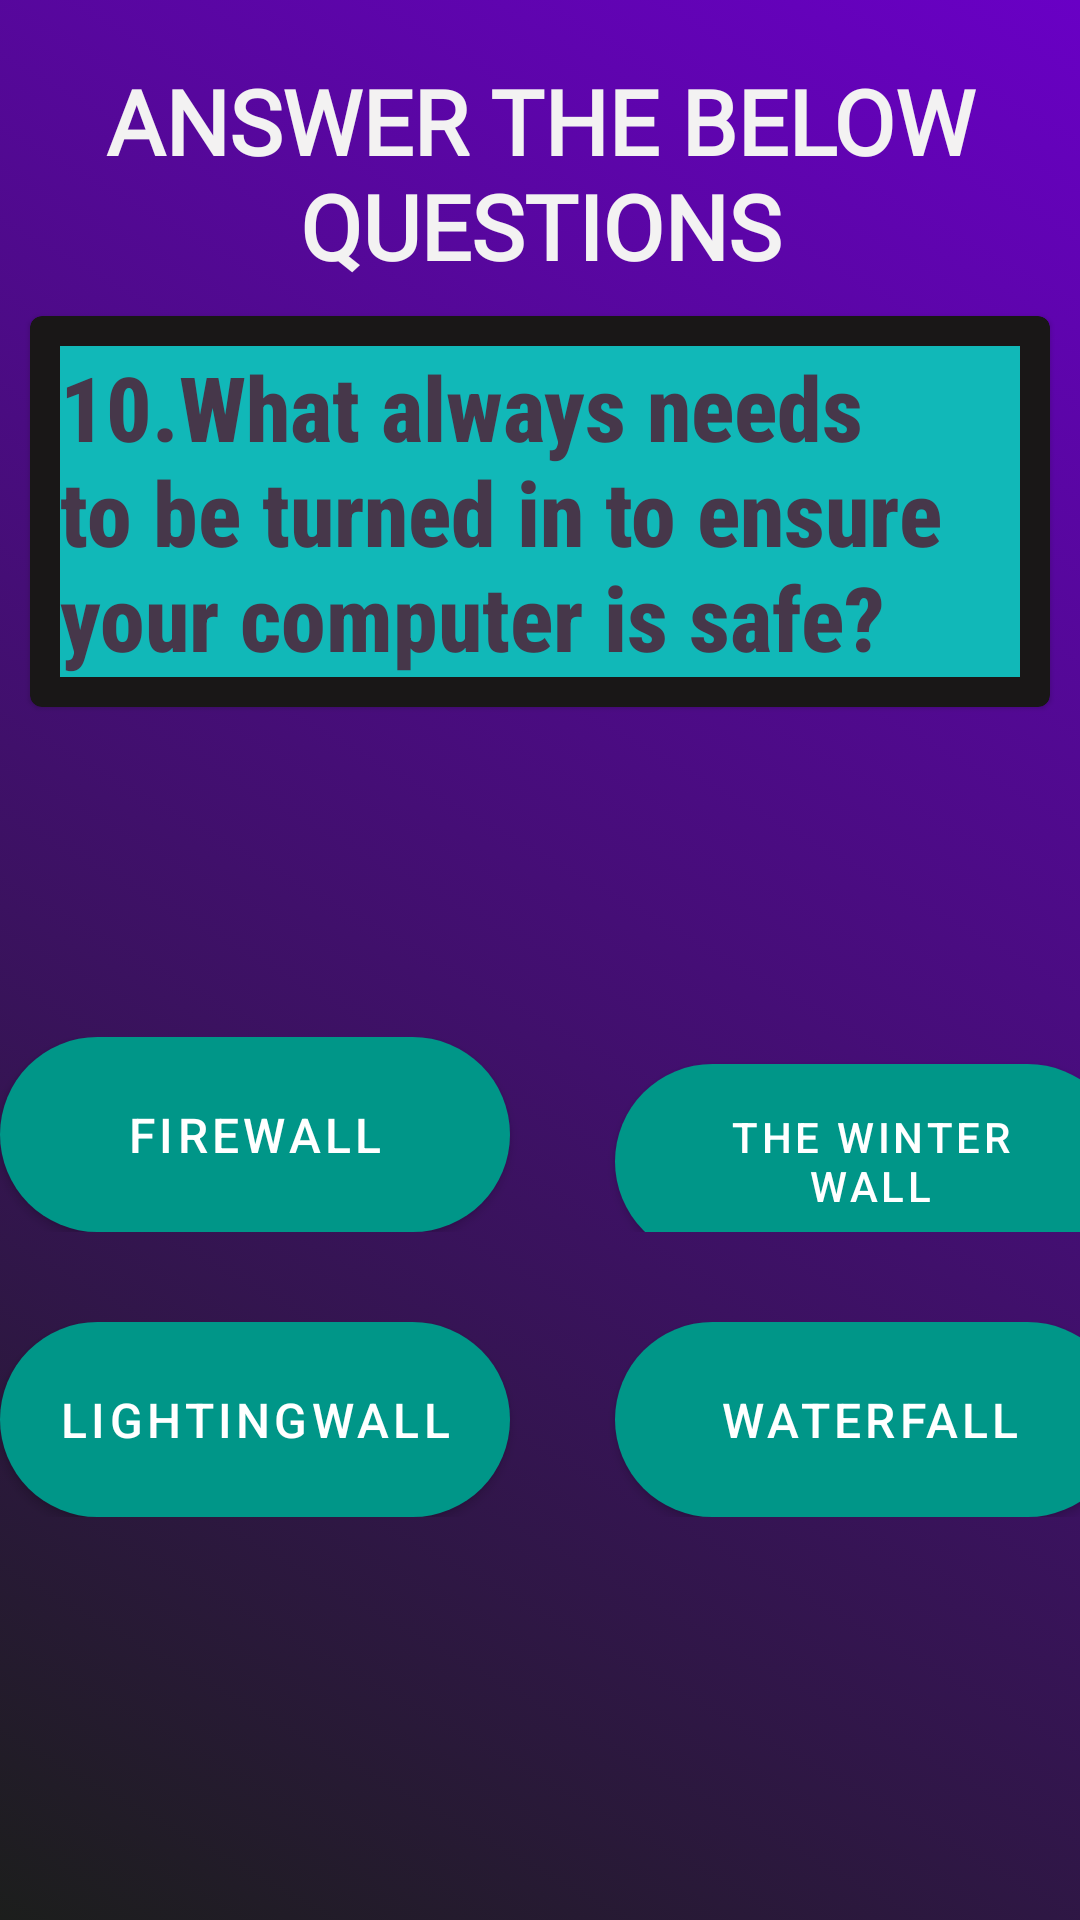

Produce the Android XML layout that renders to this screen, including the resource entries it uses.
<!-- AndroidManifest.xml: application theme Theme.Quizappppppppppppp -->
<!-- res/layout/activity_question10.xml -->
<?xml version="1.0" encoding="utf-8"?>
<LinearLayout
    xmlns:android="http://schemas.android.com/apk/res/android"
    xmlns:tools="http://schemas.android.com/tools"
    xmlns:app="http://schemas.android.com/apk/res-auto"
    android:layout_width="match_parent"
    android:layout_height="match_parent"
    android:orientation="vertical"
    tools:context=".Question_1"
    android:background="@drawable/gradient_list"
    android:id="@+id/Gradientlayout"
    >

    <TextView
        android:id="@+id/crt1"
        android:layout_width="match_parent"
        android:layout_height="wrap_content"
        android:layout_marginTop="20dp"
        android:fontFamily="@font/oswald_medium"
        android:gravity="center"
        android:text="ANSWER THE BELOW QUESTIONS"
        android:textColor="#F3F2F2"
        android:textSize="30dp"
        android:textStyle="bold" />

    <com.google.android.material.card.MaterialCardView
        android:layout_width="wrap_content"
        android:layout_height="wrap_content"
        android:layout_margin="10dp"

        android:background="#1E1717"
        app:cardBackgroundColor="#191717">

        <TextView
            style="@style/CardView.Dark"
            android:layout_width="match_parent"
            android:layout_height="wrap_content"
            android:layout_margin="10dp"
            android:layout_marginTop="40dp"
            android:background="#0062F3"
            android:backgroundTint="#11B8B8"
            android:fontFamily="sans-serif-condensed-medium"
            android:text="10.What always needs to be turned in to ensure your computer is safe?"
            android:textColor="#46374A"
            android:textSize="30dp"
            android:textStyle="bold" />
    </com.google.android.material.card.MaterialCardView>


    <LinearLayout
        android:layout_width="wrap_content"
        android:layout_height="wrap_content"
        android:orientation="horizontal"
        android:layout_gravity="center_horizontal"
        android:layout_marginTop="100dp"

        >

        <com.google.android.material.button.MaterialButton
            android:id="@+id/check_button18"
            android:layout_width="170dp"
            android:layout_height="65dp"
            android:layout_marginRight="35dp"
            android:background="@drawable/but_back"
            android:text="Firewall"
            android:textSize="16dp"
            app:backgroundTint="#009688"
            app:cornerRadius="50dp">

        </com.google.android.material.button.MaterialButton>

        <com.google.android.material.button.MaterialButton
            android:id="@+id/check_button19"
            android:layout_width="170dp"
            android:layout_height="65dp"
            android:background="@drawable/but_back"
            android:text="The Winter wall"
            app:backgroundTint="#009688"
            app:cornerRadius="50dp">

        </com.google.android.material.button.MaterialButton>
    </LinearLayout>
    <LinearLayout
        android:layout_width="wrap_content"
        android:layout_height="wrap_content"
        android:orientation="horizontal"
        android:layout_gravity="center_horizontal"
        android:layout_marginTop="30dp"
        >

        <com.google.android.material.button.MaterialButton
            android:id="@+id/check_button38"
            android:layout_width="170dp"
            android:layout_height="65dp"
            android:layout_marginRight="35dp"
            android:background="@drawable/but_back"
            android:text="LightingWall"
            android:textSize="16dp"
            app:backgroundTint="#009688"
            app:cornerRadius="50dp">

        </com.google.android.material.button.MaterialButton>

        <com.google.android.material.button.MaterialButton
            android:id="@+id/check_button39"
            android:layout_width="170dp"
            android:layout_height="65dp"
            android:background="@drawable/but_back"
            android:text="Waterfall"
            android:textSize="16dp"
            app:backgroundTint="#009688"
            app:cornerRadius="50dp">

        </com.google.android.material.button.MaterialButton>
    </LinearLayout>
    
</LinearLayout>
<!-- resources referenced by this layout -->
<resources>
  <!-- drawable but_back (drawable) -->
  <?xml version="1.0" encoding="utf-8"?>
  <shape xmlns:android="http://schemas.android.com/apk/res/android">
      <solid android:color="@color/bl"/>
      <corners android:radius="50dp"/>
  
  
  </shape>
  <!-- drawable gradient_list (drawable) -->
  <?xml version="1.0" encoding="utf-8"?>
  <animation-list xmlns:android="http://schemas.android.com/apk/res/android">
  <item android:drawable="@drawable/background1"
      android:duration="5000"/>
      <item android:drawable="@drawable/background2"
          android:duration="5000"/>
      <item android:drawable="@drawable/background3"
          android:duration="5000"/>
  </animation-list>
  <!-- drawable q1: png bitmap (drawable, 33589 bytes) -->
  <!-- drawable q2: png bitmap (drawable, 36626 bytes) -->
  <!-- drawable q3_opt3: png bitmap (drawable, 2453 bytes) -->
  <!-- drawable q4_opt4: png bitmap (drawable, 2736 bytes) -->
  <style name="Theme.Quizappppppppppppp" parent="Theme.MaterialComponents.DayNight.NoActionBar.Bridge">
          
          <item name="colorPrimary">@color/purple_500</item>
          <item name="colorPrimaryVariant">@color/purple_700</item>
          <item name="colorOnPrimary">@color/white</item>
          
          <item name="colorSecondary">@color/teal_200</item>
          <item name="colorSecondaryVariant">@color/teal_700</item>
          <item name="colorOnSecondary">@color/black</item>
          
          <item name="android:statusBarColor">?attr/colorPrimaryVariant</item>
          
      </style>
  <color name="bl">#2F58CD</color>
  <!-- drawable background1 (drawable) -->
  <?xml version="1.0" encoding="utf-8"?>
  <selector xmlns:android="http://schemas.android.com/apk/res/android">
          <item>
              <shape>
                  <gradient
                      android:angle="225"
                      android:startColor="#6900C5"
                      android:endColor="#1C1E1C"
                      >
  
                  </gradient>
              </shape>
          </item>
  </selector>
  <!-- drawable background2 (drawable) -->
  <?xml version="1.0" encoding="utf-8"?>
  <selector xmlns:android="http://schemas.android.com/apk/res/android">
      <item>
          <shape>
              <gradient
                  android:angle="135"
                  android:startColor="#6900C5"
                  android:endColor="#1C1E1C">
  
              </gradient>
          </shape>
      </item>
  </selector>
  <!-- drawable background3 (drawable) -->
  <?xml version="1.0" encoding="utf-8"?>
  <selector xmlns:android="http://schemas.android.com/apk/res/android">
      <item>
          <shape android:layout_height="match_parent">
              <gradient android:angle="315"  android:startColor="#6900C5"
                  android:endColor="#1C1E1C"
                  />
          </shape>
      </item>
  </selector>
  <color name="purple_500">#FF6200EE</color>
  <color name="purple_700">#FF3700B3</color>
  <color name="white">#FFFFFFFF</color>
  <color name="teal_200">#FF03DAC5</color>
  <color name="teal_700">#009688</color>
  <color name="black">#FF000000</color>
</resources>
